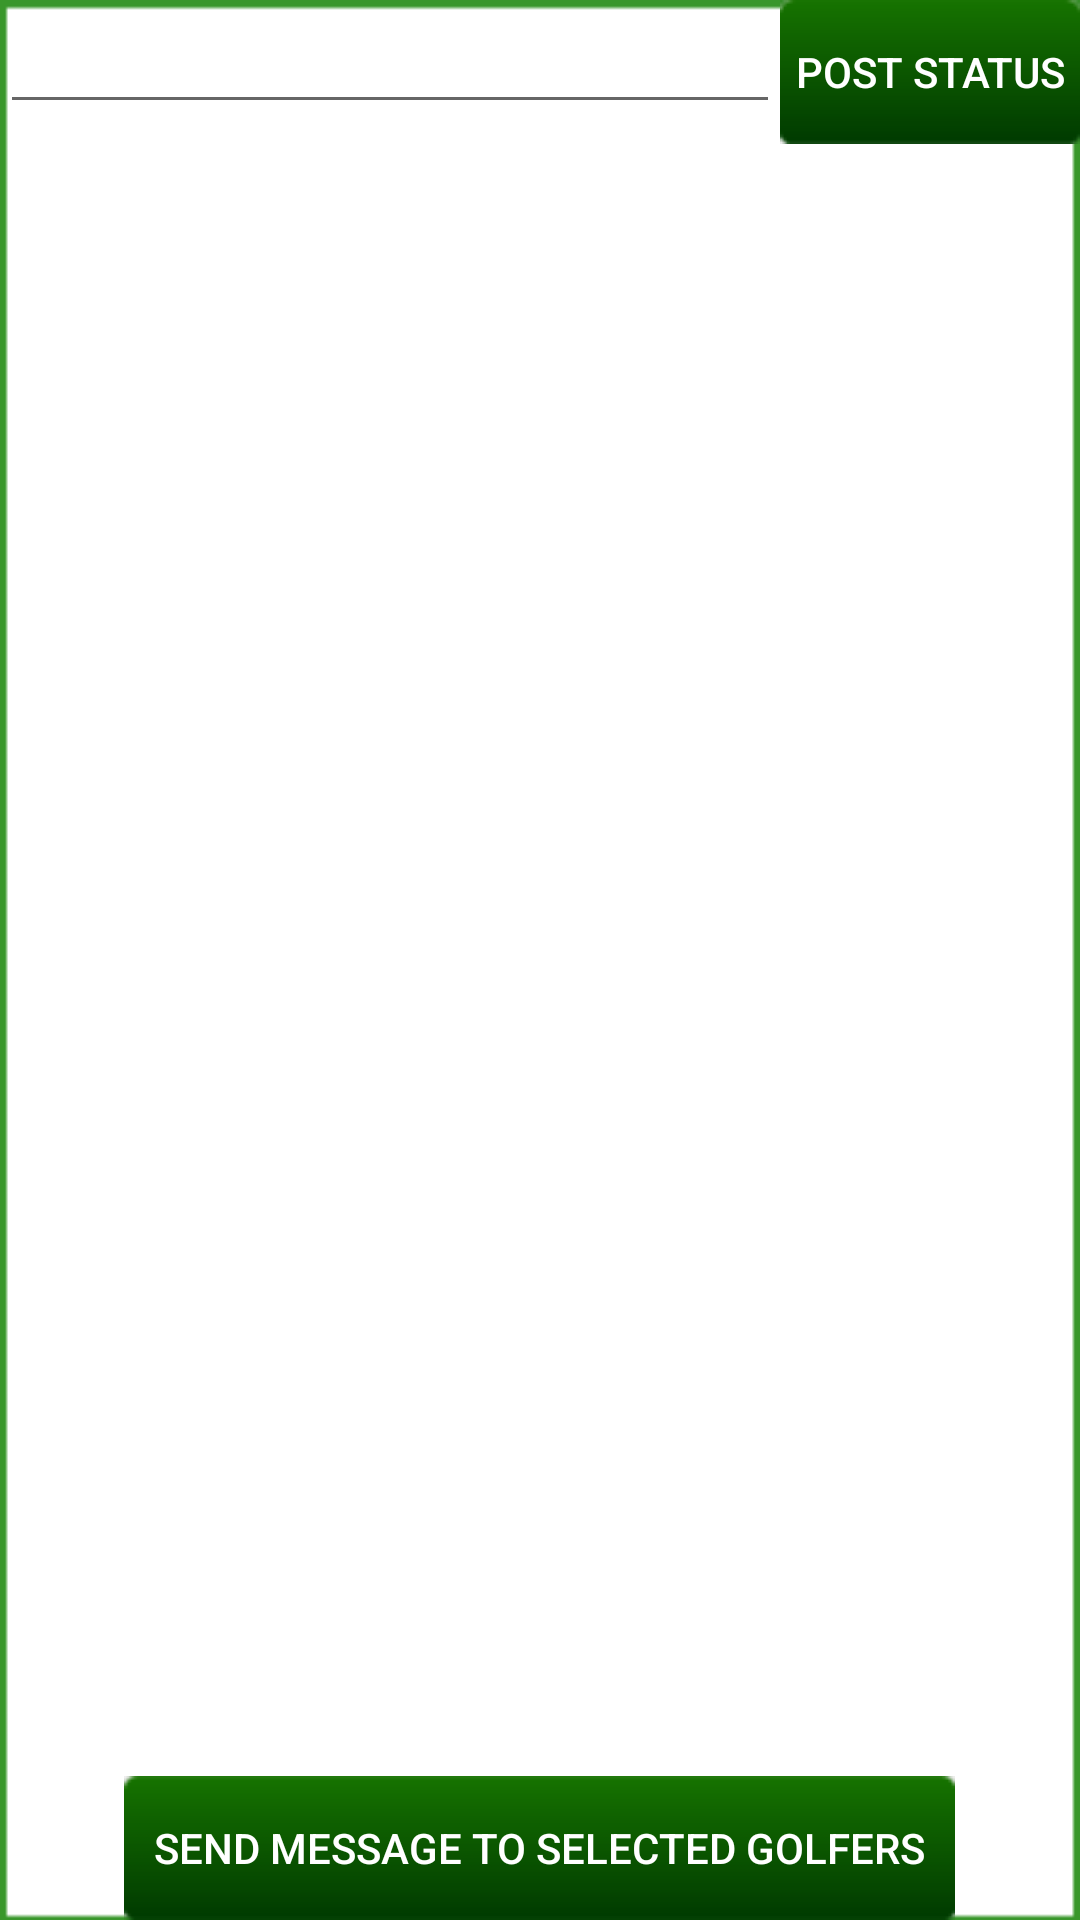

Here is an Android app screen rendered from its layout file. Give the layout XML and the strings, colors and styles it references.
<!-- AndroidManifest.xml: fallback theme Theme.MaterialComponents.DayNight.NoActionBar -->
<!-- res/layout/statuses.xml -->
<?xml version="1.0" encoding="utf-8"?>
<RelativeLayout
  xmlns:android="http://schemas.android.com/apk/res/android"
  android:layout_width="wrap_content"
  android:layout_height="wrap_content"
  android:background="@drawable/background">
  
  	<TableLayout
		xmlns:android="http://schemas.android.com/apk/res/android"
	  	android:layout_width="fill_parent"
	  	android:layout_height="wrap_content"
		android:layout_alignParentTop="true"
		android:stretchColumns="0"
		android:shrinkColumns="0"
		android:id="@+id/Statuses_Header">
		<TableRow>
		  	<EditText
				android:id="@+id/EditText_StatusMessage"
			  	android:layout_width="wrap_content"
			  	android:layout_height="wrap_content"
			  	android:imeOptions="actionDone" 
			  	android:layout_alignParentLeft="true">
			</EditText>
			<Button
				android:text="Post Status"
				android:textColor="#FFFFFF"
				android:id="@+id/Button_UpdateStatus"
			  	android:layout_width="wrap_content"
			  	android:layout_height="wrap_content" 
			  	android:layout_alignParentRight="true"
			  	android:background="@drawable/button">
			</Button>
		</TableRow>
	</TableLayout>
	
	<ListView
	  xmlns:android="http://schemas.android.com/apk/res/android"
	  android:layout_width="fill_parent"
	  android:layout_height="wrap_content"
	  android:layout_below="@+id/Statuses_Header"
	  android:layout_above="@+id/Statuses_Footer"
	  android:choiceMode="singleChoice"
	  android:listSelector="@drawable/list_selector"
	  android:id="@+id/ListView_StatusMessages">
	</ListView>
	  
  	<RelativeLayout
		xmlns:android="http://schemas.android.com/apk/res/android"
	  	android:layout_width="fill_parent"
	  	android:layout_height="wrap_content"
		android:layout_alignParentBottom="true"
		android:id="@+id/Statuses_Footer">
		  	<Button
				android:text="Send Message to Selected Golfers"
				android:textColor="#FFFFFF"
				android:id="@+id/Button_SendMessage"
			  	android:layout_width="wrap_content"
			  	android:layout_height="wrap_content" 
			  	android:layout_centerHorizontal="true"
			  	android:gravity="center"
			  	android:padding="10dip"
			  	android:background="@drawable/button">
			</Button>
			
	</RelativeLayout>
	
</RelativeLayout>
<!-- resources referenced by this layout -->
<resources>
  <!-- drawable background: png bitmap (drawable-mdpi, 3709 bytes) -->
</resources>
